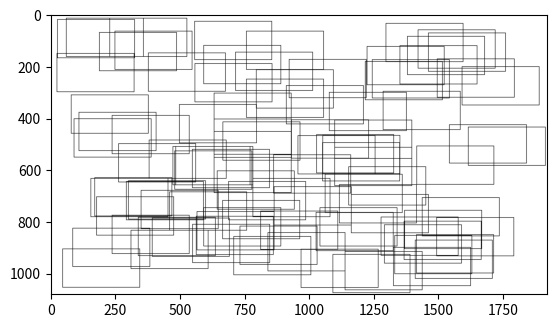

The matplotlib source for this figure: (Note: this script raises an exception after producing the figure.)
__author__ = 'shengjia'

import numpy as np
from matplotlib import pyplot as plt
import os, random, time, math
from scipy import misc


class VisualGenerator:
    def __init__(self, image_folder, node_folder, K=9):
        self.image_folder = image_folder
        self.node_folder = node_folder
        self.K = 9
        self.slot_count = 50
        self.display_size = [1080, 1920]
        self.sparsity_level = 2

    def get_image_width(self, count):
        image_width = (self.display_size[0] + self.display_size[1]) / math.sqrt(count) / self.sparsity_level
        if image_width > min(self.display_size) / 2:
            image_width = min(self.display_size) / 2
        if image_width < 100:
            image_width = 100
        return int(image_width)

    def draw_border(self, canvas, plot_x, plot_y, width, height, thickness):
        canvas[plot_y:plot_y+height, plot_x:plot_x+thickness, :] = \
            np.zeros((height, thickness, 3), np.uint8)
        canvas[plot_y:plot_y+height, plot_x+width-thickness:plot_x+width, :] = \
            np.zeros((height, thickness, 3), np.uint8)
        canvas[plot_y:plot_y+thickness, plot_x:plot_x+width, :] = \
            np.zeros((thickness, width, 3), np.uint8)
        canvas[plot_y+height-thickness:plot_y+height, plot_x:plot_x+width, :] = \
            np.zeros((thickness, width, 3), np.uint8)

    def visualize_collage_image(self, images, keep_ratio=True):
        image_width = self.get_image_width(len(images))
        canvas = np.ones(self.display_size + [3], np.uint8) * 255
        for image in images:
            plot_x = int(math.floor(image['coord'][0] * (self.display_size[1] - image_width)))
            plot_y = int(math.floor(image['coord'][1] * (self.display_size[0] - image_width)))
            image_path = os.path.join(self.image_folder, image['path'])
            if not os.path.isfile(image_path):
                print("Error: " + image_path + " do not exist")
            else:
                img = misc.imread(image_path)
                if keep_ratio and img.shape[0] > img.shape[1]:
                    actual_height = image_width
                    actual_width = int(image_width * img.shape[1] / img.shape[0])
                elif keep_ratio and img.shape[0] < img.shape[1]:
                    actual_height = int(image_width * img.shape[0] / img.shape[1])
                    actual_width = image_width
                else:
                    actual_height = image_width
                    actual_width = image_width
                canvas[plot_y:plot_y+image_width, plot_x:plot_x+image_width, :] = \
                        misc.imresize(img, (actual_height, actual_width))
            self.draw_border(canvas, plot_x, plot_y, width=actual_width, height=actual_height, thickness=2)

        plt.cla()
        plt.imshow(canvas)
        plt.show()
        time.sleep(0.2)

    def visualize_collage_node(self, nodes, include_deconv=False):
        image_width = self.get_image_width(len(nodes))
        canvas = np.ones(self.display_size + [3], np.uint8) * 255
        for node in nodes:
            if include_deconv:
                plot_x = int(math.floor(node['coord'][0] * (self.display_size[1] - image_width * 2)))
            else:
                plot_x = int(math.floor(node['coord'][0] * (self.display_size[1] - image_width)))
            plot_y = int(math.floor(node['coord'][1] * (self.display_size[0] - image_width)))

            max_path = os.path.join(self.node_folder, node['layer'],
                                    'unit_%.4d' % node['index'], 'maxim_000.png')
            if not os.path.isfile(max_path):
                print("Error: " + max_path + " do not exist")
            else:
                canvas[plot_y:plot_y+image_width,
                        plot_x:plot_x+image_width, :] = \
                        misc.imresize(misc.imread(max_path), (image_width, image_width))

            if include_deconv:
                deconv_path = os.path.join(self.node_folder, node['layer'],
                           'unit_%.4d' % node['index'], 'deconv_000.png')
                if not os.path.isfile(deconv_path):
                    print("Error: " + deconv_path + " do not exist")
                else:
                    canvas[plot_y:plot_y+image_width,
                            plot_x+image_width:plot_x+image_width*2, :] = \
                            misc.imresize(misc.imread(deconv_path), (image_width, image_width))

            if include_deconv:
                self.draw_border(canvas, plot_x, plot_y, width=image_width*2, height=image_width, thickness=2)
            else:
                self.draw_border(canvas, plot_x, plot_y, width=image_width, height=image_width, thickness=2)

        plt.cla()
        plt.imshow(canvas)
        plt.show()
        time.sleep(0.2)

    def visualize_in_grid(self, nodes):
        activation_per_node = int(self.slot_count / len(nodes))
        if activation_per_node > self.K:
            activation_per_node = self.K
        if activation_per_node < 1:
            activation_per_node = 1
        total_slots = len(nodes) * activation_per_node
        ratio = float(self.display_size[1]) / self.display_size[0]
        column_count = int(math.ceil(math.sqrt(total_slots * ratio / 2)))
        row_count = int(math.ceil(float(total_slots) / column_count))
        print(activation_per_node, total_slots, column_count * 2, row_count, row_count * column_count)

        canvas = np.zeros(self.display_size + [3], np.uint8)
        image_width = int(math.floor(float(self.display_size[1]) / column_count / 2))
        image_height = int(math.floor(float(self.display_size[0]) / row_count))
        if image_width > image_height:
            image_width = image_height

        if row_count * column_count < total_slots:
            print("Error!")
        if image_width > image_height:
            print("Error!")
        slot_counter = 0
        for node in nodes:
            for index in range(activation_per_node):
                row = int(math.floor(slot_counter / column_count))
                col = slot_counter % column_count
                slot_counter += 1
                max_path = os.path.join(self.image_folder, node['layer'],
                                        'unit_%.4d' % node['index'], 'maxim_%.3d.png' % index)
                deconv_path = os.path.join(self.image_folder, node['layer'],
                                           'unit_%.4d' % node['index'], 'deconv_%.3d.png' % index)
                if not os.path.isfile(max_path):
                    print("Error: " + max_path + " do not exist")
                else:
                    canvas[row*image_width:row*image_width+image_width,
                            col*image_width*2:col*image_width*2+image_width, :] = \
                            misc.imresize(misc.imread(max_path), (image_width, image_width))
                if not os.path.isfile(deconv_path):
                    print("Error: " + deconv_path + " do not exist")
                else:
                    canvas[row*image_width:row*image_width+image_width,
                            col*image_width*2+image_width:(col+1)*image_width*2, :] = \
                            misc.imresize(misc.imread(deconv_path), (image_width, image_width))

        plt.cla()
        plt.imshow(canvas)
        plt.show()
        time.sleep(0.2)


if __name__ == '__main__':
    gen = VisualGenerator(image_folder='/home/<user>/deep-visualization-toolbox/input_images',
                          node_folder='/home/<user>/DeepLearning/deep-visualization-toolbox/result_out')
    show_list = []
    for i in range(1, 100):
        show_list.append({'layer': 'conv4', 'index': i, 'coord': [random.random(), random.random()]})
    #gen.visualize_in_grid(show_list)
    gen.visualize_collage_node(show_list, True)

    img_path_list = ['ILSVRC2012_val_00000610.jpg', 'ILSVRC2012_val_00006491.jpg'] * 10
    img_with_coord = [{'path': image_path, 'coord': [random.random(), random.random()]} for image_path in img_path_list]
    gen.visualize_collage_image(img_with_coord)